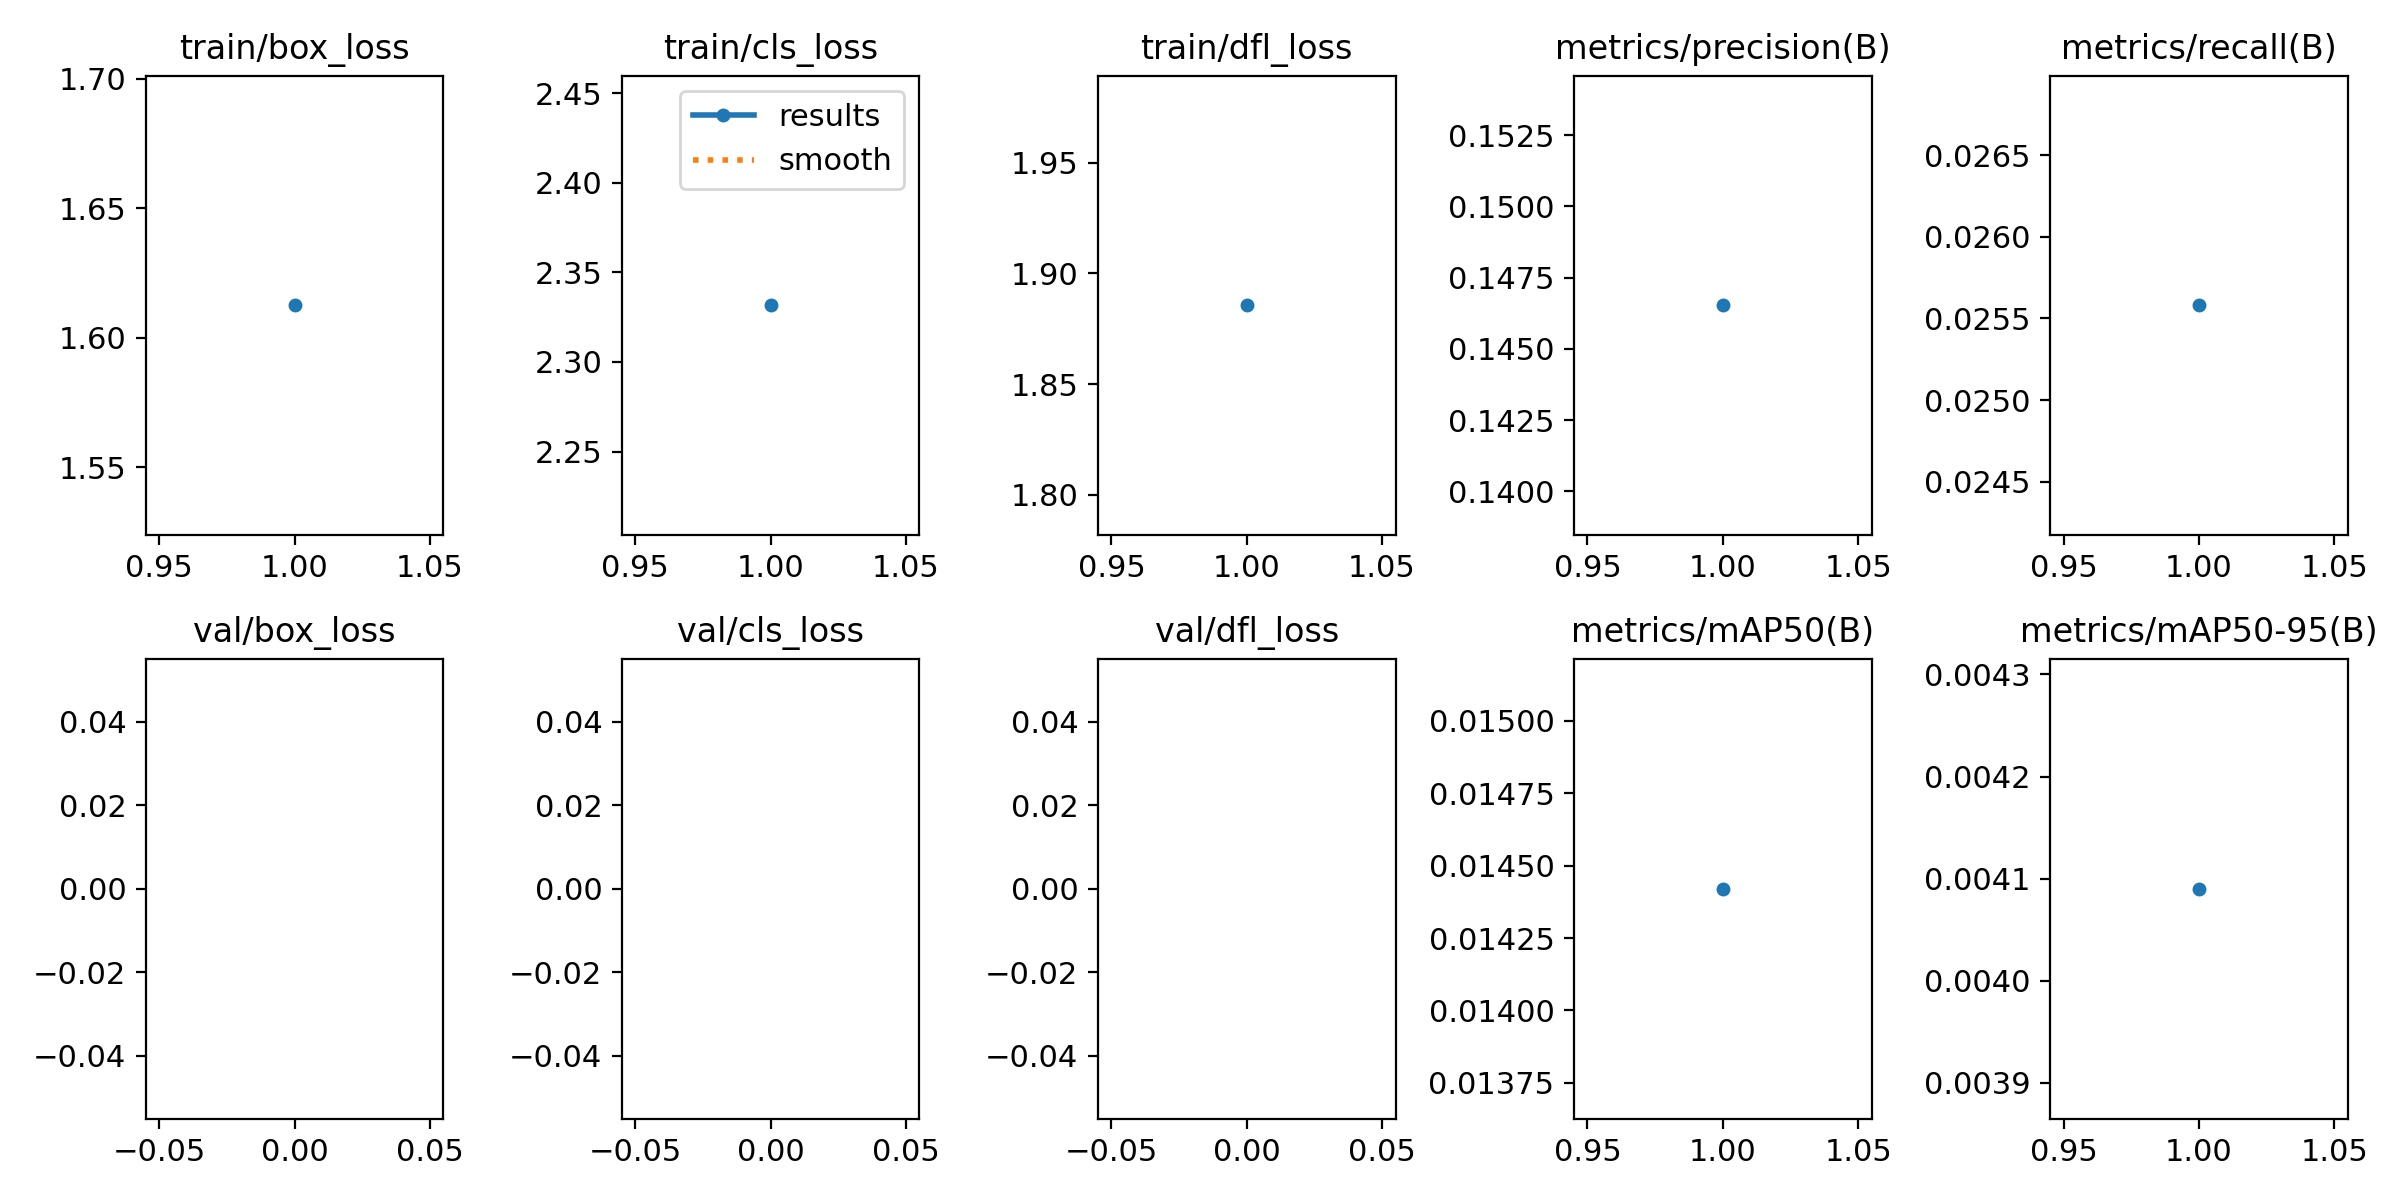

The table this chart was drawn from, first rows:
epoch, train/box_loss, train/cls_loss, train/dfl_loss, metrics/precision(B), metrics/recall(B), metrics/mAP50(B), metrics/mAP50-95(B), val/box_loss, val/cls_loss, val/dfl_loss, lr/pg0, lr/pg1, lr/pg2
1, 1.613, 2.332, 1.886, 0.1465, 0.02558, 0.01442, 0.00409, nan, nan, nan, 0.0678, 0.0007741, 0.0007741
